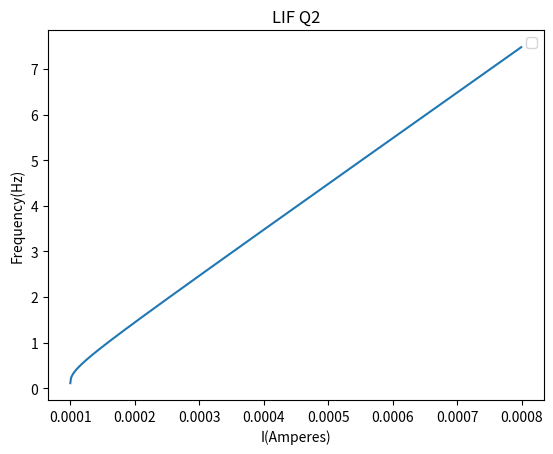

Here is the Python script that generated this plot:
# Poulomi Kha
# BS16B026
# Comp Bio Assignment2
# Question2

import matplotlib.pyplot as plt
import numpy as np

r = 10**6
tau = 1
theta = 100

io = list(np.arange((theta/r)+10**-8, 8*10**-4, 10**-6))
f = [0] * 700

for i in range(700):
	f[i] = 1/(np.log(r*io[i]/(r*io[i]-theta)))


plt.title('LIF Q2')
plt.plot(io,f)
plt.xlabel('I(Amperes)')
plt.ylabel('Frequency(Hz)')
plt.legend()
plt.show()
